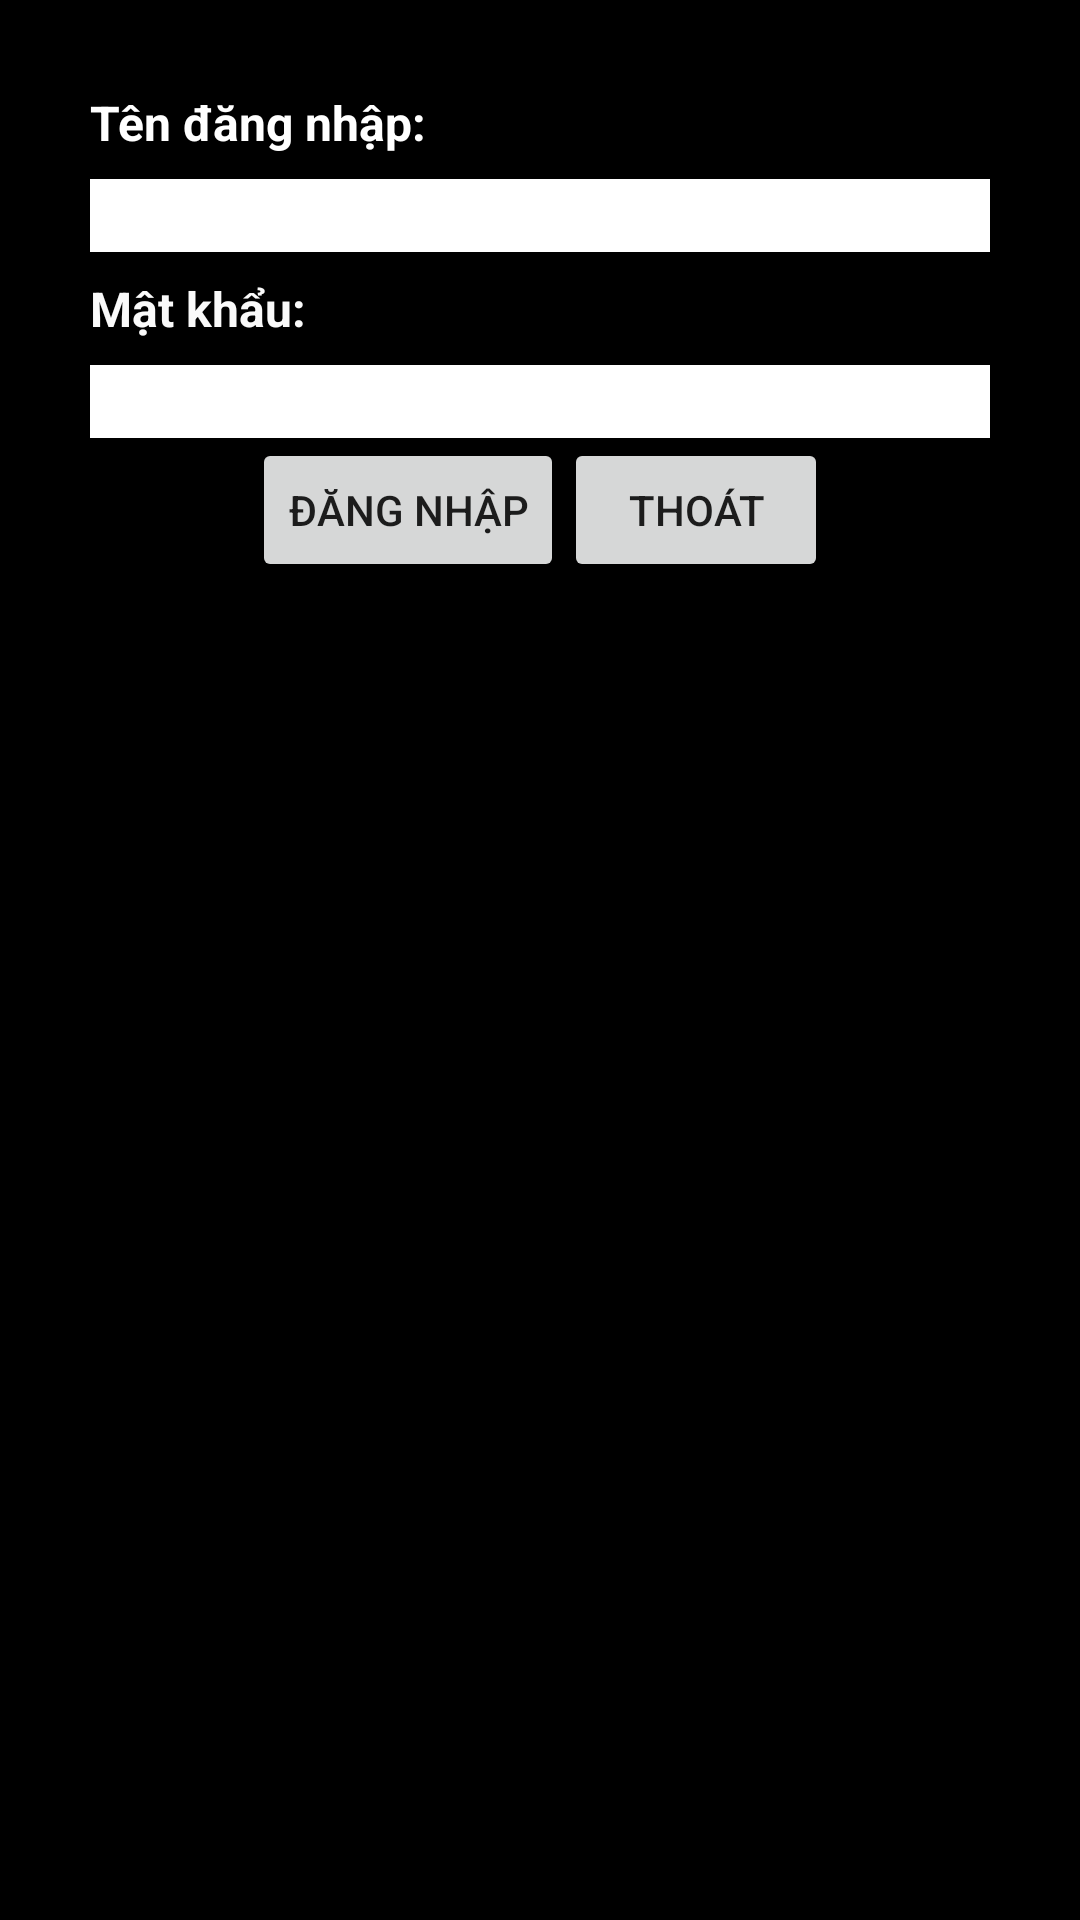

Here is an Android app screen rendered from its layout file. Give the layout XML and the strings, colors and styles it references.
<!-- AndroidManifest.xml: application theme Theme.MyApplication -->
<!-- res/layout/activity_bt52.xml -->
<?xml version="1.0" encoding="utf-8"?>
<androidx.constraintlayout.widget.ConstraintLayout xmlns:android="http://schemas.android.com/apk/res/android"
    xmlns:app="http://schemas.android.com/apk/res-auto"
    xmlns:tools="http://schemas.android.com/tools"
    android:layout_width="match_parent"
    android:layout_height="match_parent"
    tools:context=".BT5_2Activity">

    <LinearLayout
        android:layout_width="match_parent"
        android:layout_height="match_parent"
        android:background="#000000"
        android:orientation="vertical"
        android:padding="30dp">

        <TextView
            android:id="@+id/textView4"
            android:layout_width="match_parent"
            android:layout_height="wrap_content"
            android:layout_marginBottom="8dp"
            android:text="Tên đăng nhập:"
            android:textColor="#FFFFFF"
            android:textSize="16sp"
            android:textStyle="bold" />

        <EditText
            android:id="@+id/editTextTextPersonName2"
            android:layout_width="match_parent"
            android:layout_height="wrap_content"
            android:background="#FFFFFF"
            android:ems="10"
            android:inputType="textPersonName" />

        <TextView
            android:id="@+id/textView5"
            android:layout_width="match_parent"
            android:layout_height="wrap_content"
            android:layout_marginTop="8dp"
            android:layout_marginBottom="8dp"
            android:text="Mật khẩu: "
            android:textColor="#FAFAFA"
            android:textSize="16sp"
            android:textStyle="bold" />

        <EditText
            android:id="@+id/editTextTextPersonName3"
            android:layout_width="match_parent"
            android:layout_height="wrap_content"
            android:background="#FFFFFF"
            android:ems="10"
            android:inputType="textPersonName" />

        <LinearLayout
            android:layout_width="match_parent"
            android:layout_height="wrap_content"
            android:gravity="center"
            android:orientation="horizontal">

            <Button
                android:id="@+id/button2"
                android:layout_width="wrap_content"
                android:layout_height="wrap_content"
                android:text="Đăng nhập" />

            <Button
                android:id="@+id/button3"
                android:layout_width="wrap_content"
                android:layout_height="wrap_content"
                android:text="Thoát" />

        </LinearLayout>

    </LinearLayout>
</androidx.constraintlayout.widget.ConstraintLayout>
<!-- resources referenced by this layout -->
<resources>
  <style name="Theme.MyApplication" parent="Theme.AppCompat.Light.DarkActionBar">
          
          <item name="colorPrimary">@color/purple_500</item>
          <item name="colorPrimaryVariant">@color/purple_700</item>
          <item name="colorOnPrimary">@color/white</item>
          
          <item name="colorSecondary">@color/teal_200</item>
          <item name="colorSecondaryVariant">@color/teal_700</item>
          <item name="colorOnSecondary">@color/black</item>
          
          <item name="android:statusBarColor">?attr/colorPrimaryVariant</item>
          
      </style>
  <!-- not gathered from this repository: default colours our renderer supplied (Android Studio template values) -->
  <color name="purple_500">#FF6200EE</color>
  <color name="purple_700">#FF3700B3</color>
  <color name="teal_200">#FF03DAC5</color>
  <color name="teal_700">#FF018786</color>
  <color name="black">#FF000000</color>
  <color name="white">#FFFFFFFF</color>
</resources>
